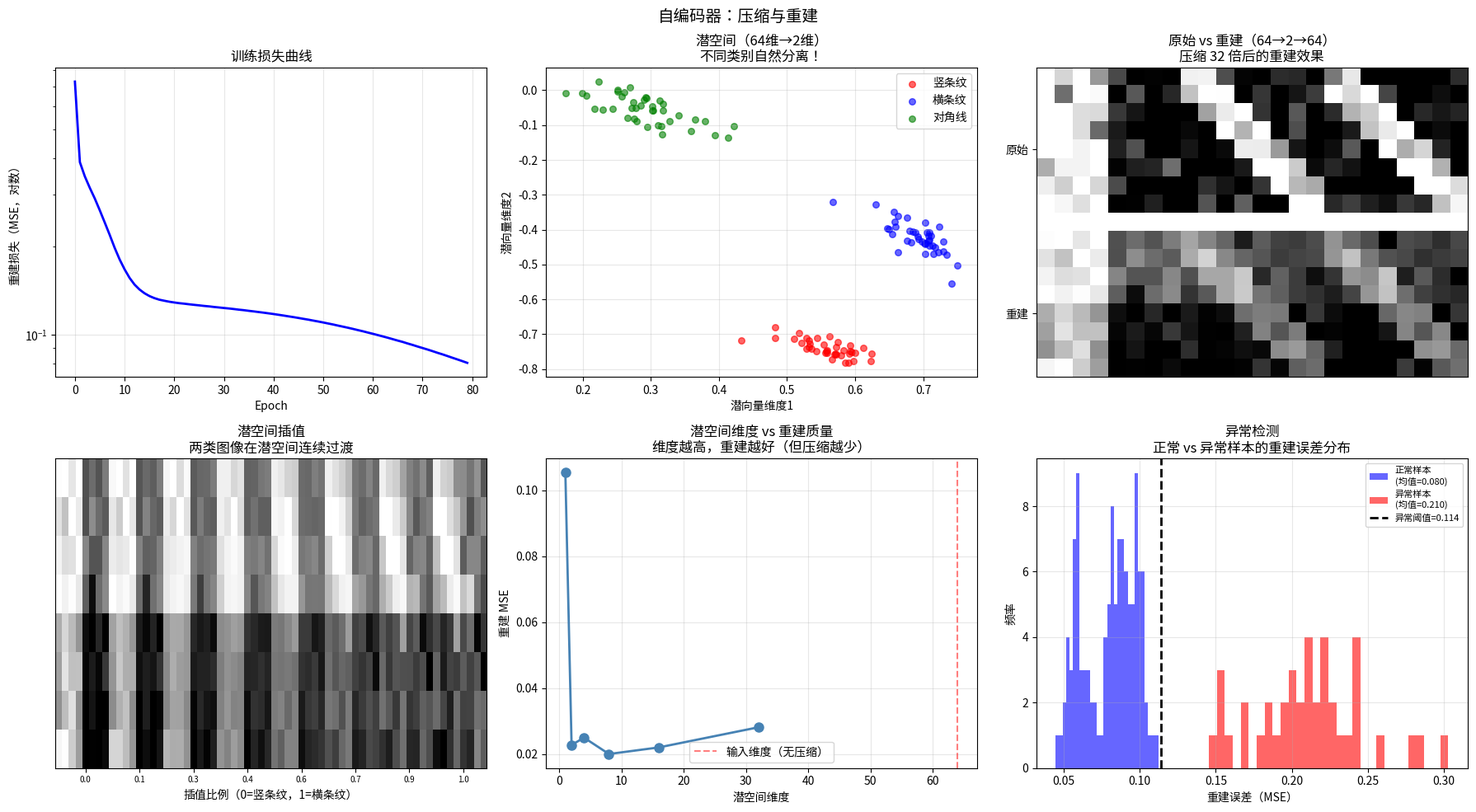

Recreate this plot in Python. (Note: this script raises an exception after producing the figure.)
"""
==============================================================
第6章 第1节：自编码器 —— 压缩与重建
==============================================================

【为什么需要它？】
有监督学习需要大量标注数据（贵！难！）。
很多时候数据有，但标签没有：
  - 大量图片，但没有人一张张打标签
  - 大量文本，但没有人标注情感/主题
  - 大量传感器数据，但没有"正常/异常"标签

自编码器（Autoencoder）是一种无监督方法：
  不需要标签，只要原始数据！
  让网络学会"把数据压缩后再重建"，如果重建得好，
  说明压缩表示捕获了数据的本质特征

【生活类比：文件压缩】
  AutoEncoder ≈ 压缩软件（如 WinRAR、ZIP）

  编码器（Encoder）= 压缩：把大文件变小文件
  潜空间（Latent Space）= 压缩后的文件（占用内存少）
  解码器（Decoder）= 解压：把小文件还原成大文件

  好的压缩算法：解压后和原文件几乎一样
  好的自编码器：重建后和原输入几乎一样

  但不同的是：自编码器的"压缩规则"是从数据中学出来的！
  WinRAR 用固定算法，而 AE 会针对你的数据类型自适应。

【存在理由】
解决问题：无监督学习、降维、特征提取、异常检测、数据压缩
核心思想：强迫网络学习数据的低维表示，再从低维重建原始数据
==============================================================
"""

import numpy as np
import matplotlib.pyplot as plt

np.random.seed(42)

def sigmoid(x):
    return np.where(x >= 0, 1/(1+np.exp(-x)), np.exp(x)/(1+np.exp(x)))

# ============================================================
# Part 1: 自编码器的结构
# ============================================================
print("=" * 50)
print("Part 1: 自编码器结构解析")
print("=" * 50)

"""
自编码器结构：

  输入 x (d_input)
      ↓
  [编码器 Encoder]
      ↓
  潜向量 z (d_latent)  ← 瓶颈层（bottle neck），维度 << 输入维度
      ↓
  [解码器 Decoder]
      ↓
  重建 x_hat (d_input)

  损失：重建误差 = ||x - x_hat||²（MSE）

信息瓶颈（Bottleneck）的作用：
  潜空间维度 << 输入维度，强迫网络压缩信息
  如果潜空间够大，网络可以直接"记住"输入（没有压缩）
  必须让潜空间足够小，才能学到有用的特征

  例：输入784维（28×28图像），潜空间2维
    → 网络必须用2个数字描述图像
    → 这2个数字会自然地编码图像的"主要变化方向"
    → 类似于 PCA，但是非线性的！
"""

class AutoEncoder:
    """
    全连接自编码器
    Encoder: d_input → d_hidden → d_latent
    Decoder: d_latent → d_hidden → d_input
    """
    def __init__(self, d_input, d_latent, d_hidden=64):
        self.d_input = d_input
        self.d_latent = d_latent
        self.d_hidden = d_hidden

        # 编码器权重
        scale1 = np.sqrt(2.0 / d_input)
        scale2 = np.sqrt(2.0 / d_hidden)
        self.W_enc1 = np.random.randn(d_input, d_hidden) * scale1
        self.b_enc1 = np.zeros(d_hidden)
        self.W_enc2 = np.random.randn(d_hidden, d_latent) * scale2
        self.b_enc2 = np.zeros(d_latent)

        # 解码器权重（结构对称）
        scale3 = np.sqrt(2.0 / d_latent)
        self.W_dec1 = np.random.randn(d_latent, d_hidden) * scale3
        self.b_dec1 = np.zeros(d_hidden)
        self.W_dec2 = np.random.randn(d_hidden, d_input) * scale2
        self.b_dec2 = np.zeros(d_input)

        self.cache = None

    def encode(self, x):
        """编码：输入 → 潜向量"""
        h1 = np.maximum(0, x @ self.W_enc1 + self.b_enc1)  # ReLU
        z = np.tanh(h1 @ self.W_enc2 + self.b_enc2)        # Tanh（限制潜空间范围）
        return z, h1

    def decode(self, z):
        """解码：潜向量 → 重建输入"""
        h2 = np.maximum(0, z @ self.W_dec1 + self.b_dec1)  # ReLU
        x_hat = h2 @ self.W_dec2 + self.b_dec2             # 线性输出
        return x_hat, h2

    def forward(self, x):
        """前向传播"""
        z, h_enc = self.encode(x)
        x_hat, h_dec = self.decode(z)
        self.cache = (x, h_enc, z, h_dec, x_hat)
        return x_hat, z

    def backward(self, x, x_hat, lr):
        """反向传播（MSE 损失）"""
        x_in, h_enc, z, h_dec, _ = self.cache
        batch = len(x)

        # MSE 损失的梯度
        d_out = 2 * (x_hat - x) / batch  # (batch, d_input)

        # 解码器第二层
        dW_dec2 = h_dec.T @ d_out
        db_dec2 = d_out.sum(0)
        d_h_dec = d_out @ self.W_dec2.T

        # ReLU 反向
        d_h_dec *= (h_dec > 0)

        # 解码器第一层
        dW_dec1 = z.T @ d_h_dec
        db_dec1 = d_h_dec.sum(0)
        d_z = d_h_dec @ self.W_dec1.T

        # Tanh 反向
        d_z_pre = d_z * (1 - z**2)  # tanh 导数

        # 编码器第二层
        dW_enc2 = h_enc.T @ d_z_pre
        db_enc2 = d_z_pre.sum(0)
        d_h_enc = d_z_pre @ self.W_enc2.T

        # ReLU 反向
        d_h_enc *= (h_enc > 0)

        # 编码器第一层
        dW_enc1 = x_in.T @ d_h_enc
        db_enc1 = d_h_enc.sum(0)

        # 更新参数
        for W, dW, b, db in [
            (self.W_enc1, dW_enc1, self.b_enc1, db_enc1),
            (self.W_enc2, dW_enc2, self.b_enc2, db_enc2),
            (self.W_dec1, dW_dec1, self.b_dec1, db_dec1),
            (self.W_dec2, dW_dec2, self.b_dec2, db_dec2),
        ]:
            W -= lr * dW
            b -= lr * db

# ============================================================
# Part 2: 生成合成数据集
# ============================================================
print("Part 2: 生成数据并训练自编码器")
print("=" * 50)

"""
数据集：手写数字样式的合成图像（8×8 = 64 维）
  - 不使用任何外部库，完全合成
  - 用高斯噪声 + 结构性模式模拟不同"类别"
"""

def generate_digit_like_data(n_samples=800, img_size=8):
    """
    生成 3 类简单的合成"图像"数据（不依赖任何外部数据集）
    类别0：左侧亮（竖条纹）
    类别1：上方亮（横条纹）
    类别2：对角亮（对角线）
    """
    d = img_size * img_size
    X = []
    labels = []

    n_per_class = n_samples // 3
    for cls in range(3):
        for _ in range(n_per_class):
            img = np.zeros((img_size, img_size))
            if cls == 0:  # 竖条纹
                img[:, :img_size//2] = 1.0
            elif cls == 1:  # 横条纹
                img[:img_size//2, :] = 1.0
            else:  # 对角线
                for i in range(img_size):
                    for j in range(img_size):
                        if abs(i - j) <= 1:
                            img[i, j] = 1.0

            # 加入随机噪声
            img += np.random.randn(img_size, img_size) * 0.2
            img = np.clip(img, 0, 1)
            X.append(img.ravel())
            labels.append(cls)

    X = np.array(X, dtype=np.float32)
    labels = np.array(labels)

    # 打乱
    idx = np.random.permutation(len(X))
    return X[idx], labels[idx]

img_size = 8
d_input = img_size * img_size  # 64
X_data, labels = generate_digit_like_data(n_samples=600, img_size=img_size)
X_train, y_train = X_data[:480], labels[:480]
X_test, y_test = X_data[480:], labels[480:]

print(f"数据集形状：{X_data.shape}  （{img_size}×{img_size}=64维图像）")
print(f"训练集：{X_train.shape}，测试集：{X_test.shape}")

# ============================================================
# Part 3: 训练自编码器
# ============================================================
print("\nPart 3: 训练（64维 → 2维 → 64维）")
print("=" * 50)

ae = AutoEncoder(d_input=64, d_latent=2, d_hidden=32)

n_epochs = 80
batch_size = 32
lr = 0.001
train_losses = []

for epoch in range(n_epochs):
    idx = np.random.permutation(len(X_train))
    epoch_losses = []

    for start in range(0, len(X_train), batch_size):
        batch_idx = idx[start:start+batch_size]
        X_batch = X_train[batch_idx]

        x_hat, z = ae.forward(X_batch)
        loss = np.mean((x_hat - X_batch)**2)
        epoch_losses.append(loss)
        ae.backward(X_batch, x_hat, lr)

    train_losses.append(np.mean(epoch_losses))

    if epoch % 20 == 0:
        test_hat, _ = ae.forward(X_test)
        test_loss = np.mean((test_hat - X_test)**2)
        print(f"  Epoch {epoch:3d}: train_loss={train_losses[-1]:.4f}, test_loss={test_loss:.4f}")

# ============================================================
# Part 4: 可视化潜空间和重建
# ============================================================
print("\nPart 4: 可视化潜空间")
print("=" * 50)

fig, axes = plt.subplots(2, 3, figsize=(18, 10))
fig.suptitle('自编码器：压缩与重建', fontsize=14)

# 1. 训练损失
ax = axes[0][0]
ax.semilogy(train_losses, 'b-', linewidth=2)
ax.set_xlabel('Epoch')
ax.set_ylabel('重建损失（MSE，对数）')
ax.set_title('训练损失曲线')
ax.grid(True, alpha=0.3)

# 2. 潜空间可视化（2D 散点图）
ax = axes[0][1]
_, z_test = ae.forward(X_test)
colors = ['red', 'blue', 'green']
class_names = ['竖条纹', '横条纹', '对角线']
for c, (color, name) in enumerate(zip(colors, class_names)):
    mask = y_test == c
    ax.scatter(z_test[mask, 0], z_test[mask, 1], c=color, s=30, alpha=0.6, label=name)
ax.legend()
ax.set_xlabel('潜向量维度1')
ax.set_ylabel('潜向量维度2')
ax.set_title('潜空间（64维→2维）\n不同类别自然分离！')
ax.grid(True, alpha=0.3)

# 3. 重建质量展示
ax = axes[0][2]
# 选取3个测试样本
sample_idx = [0, len(X_test)//3, 2*len(X_test)//3]
x_sample = X_test[sample_idx]
x_hat_sample, _ = ae.forward(x_sample)

# 原始 vs 重建（拼成一行）
original_row = np.hstack([x.reshape(img_size, img_size) for x in x_sample])
reconstructed_row = np.hstack([x.reshape(img_size, img_size) for x in x_hat_sample])
comparison = np.vstack([original_row, np.ones((1, original_row.shape[1])),
                        reconstructed_row])
ax.imshow(comparison, cmap='gray', aspect='auto', vmin=0, vmax=1)
ax.set_xticks([])
ax.set_yticks([img_size//2, img_size + 1 + img_size//2])
ax.set_yticklabels(['原始', '重建'], fontsize=10)
ax.set_title('原始 vs 重建（64→2→64）\n压缩 32 倍后的重建效果')

# 4. 潜空间插值（在两个点之间插值）
ax = axes[1][0]
# 选择类别0和类别1的典型样本
z_class0 = z_test[y_test == 0][0]
z_class1 = z_test[y_test == 1][0]

n_interp = 8
interp_images = []
for alpha in np.linspace(0, 1, n_interp):
    z_interp = (1 - alpha) * z_class0 + alpha * z_class1
    x_interp, _ = ae.decode(z_interp.reshape(1, -1))
    interp_images.append(x_interp[0].reshape(img_size, img_size))

row = np.hstack(interp_images)
ax.imshow(row, cmap='gray', aspect='auto', vmin=0, vmax=1)
ax.set_xticks(np.arange(n_interp) * img_size + img_size//2)
ax.set_xticklabels([f'{i/(n_interp-1):.1f}' for i in range(n_interp)], fontsize=7)
ax.set_yticks([])
ax.set_xlabel('插值比例（0=竖条纹，1=横条纹）')
ax.set_title('潜空间插值\n两类图像在潜空间连续过渡')

# 5. 不同潜空间维度的重建质量
ax = axes[1][1]
latent_dims = [1, 2, 4, 8, 16, 32]
test_mses = []
for d_lat in latent_dims:
    ae_tmp = AutoEncoder(d_input=64, d_latent=d_lat, d_hidden=32)
    # 快速训练（较少 epoch）
    for ep in range(40):
        idx = np.random.permutation(len(X_train))
        for start in range(0, len(X_train), 32):
            Xb = X_train[idx[start:start+32]]
            xh, _ = ae_tmp.forward(Xb)
            ae_tmp.backward(Xb, xh, 0.002)
    xh_test, _ = ae_tmp.forward(X_test)
    test_mses.append(np.mean((xh_test - X_test)**2))

ax.plot(latent_dims, test_mses, 'o-', color='steelblue', linewidth=2, markersize=8)
ax.set_xlabel('潜空间维度')
ax.set_ylabel('重建 MSE')
ax.set_title('潜空间维度 vs 重建质量\n维度越高，重建越好（但压缩越少）')
ax.grid(True, alpha=0.3)
ax.axvline(64, color='red', linestyle='--', alpha=0.5, label='输入维度（无压缩）')
ax.legend()

# 6. 异常检测应用
ax = axes[1][2]
"""
自编码器做异常检测的原理：
  训练时：用正常数据训练，AE 学会重建正常数据
  推理时：
    - 正常数据：重建误差小（模型"认识"它）
    - 异常数据：重建误差大（模型"不认识"它，压缩后信息丢失）
"""
# 正常样本的重建误差
normal_hat, _ = ae.forward(X_test)
normal_errors = np.mean((normal_hat - X_test)**2, axis=1)

# 生成"异常"样本（随机噪声图像）
anomaly_data = np.random.randn(len(X_test)//3, d_input) * 0.5 + 0.5
anomaly_data = np.clip(anomaly_data, 0, 1)
anomaly_hat, _ = ae.forward(anomaly_data)
anomaly_errors = np.mean((anomaly_hat - anomaly_data)**2, axis=1)

ax.hist(normal_errors, bins=30, alpha=0.6, color='blue', label=f'正常样本\n(均值={normal_errors.mean():.3f})')
ax.hist(anomaly_errors, bins=30, alpha=0.6, color='red', label=f'异常样本\n(均值={anomaly_errors.mean():.3f})')

threshold = normal_errors.mean() + 2 * normal_errors.std()
ax.axvline(threshold, color='black', linestyle='--', linewidth=2, label=f'异常阈值={threshold:.3f}')
ax.set_xlabel('重建误差（MSE）')
ax.set_ylabel('频率')
ax.set_title('异常检测\n正常 vs 异常样本的重建误差分布')
ax.legend(fontsize=8)
ax.grid(True, alpha=0.3)

anomaly_detection_rate = (anomaly_errors > threshold).mean()
false_alarm_rate = (normal_errors > threshold).mean()
print(f"\n异常检测结果（阈值={threshold:.3f}）：")
print(f"  异常检出率：{anomaly_detection_rate:.1%}")
print(f"  误报率：{false_alarm_rate:.1%}")

plt.tight_layout()
plt.savefig('06_generative/autoencoder.png', dpi=80, bbox_inches='tight')
print("\n图片已保存：06_generative/autoencoder.png")
plt.show()

# ============================================================
# 思考题
# ============================================================
print("\n" + "=" * 50)
print("思考题")
print("=" * 50)
print("""
1. 【为什么潜空间维度不能太小也不能太大？】
   太小（如 d_latent=1）：
     信息丢失太多，无法重建细节
   太大（如 d_latent=64，等于输入维度）：
     网络可以"记住"输入，不需要学习有效压缩
   如何在实践中选择合适的潜空间维度？

2. 【稀疏自编码器（Sparse Autoencoder）】
   在损失函数中加入惩罚项：
     loss = MSE(x, x_hat) + λ * ||z||₁
   这个 L1 范数惩罚让潜向量稀疏（大多数维度接近0）。
   稀疏性为什么有助于学习更有意义的特征？
   （提示：大脑的神经元也是稀疏激活的）

3. 【去噪自编码器（Denoising AE）】
   把干净输入加噪声 x_noisy = x + noise，
   让模型重建干净的 x（而不是重建 x_noisy）：
     loss = MSE(x, decoder(encoder(x_noisy)))
   去噪 AE 为什么能学到更鲁棒的特征？
   实现去噪 AE 并测试去噪效果。
""")
